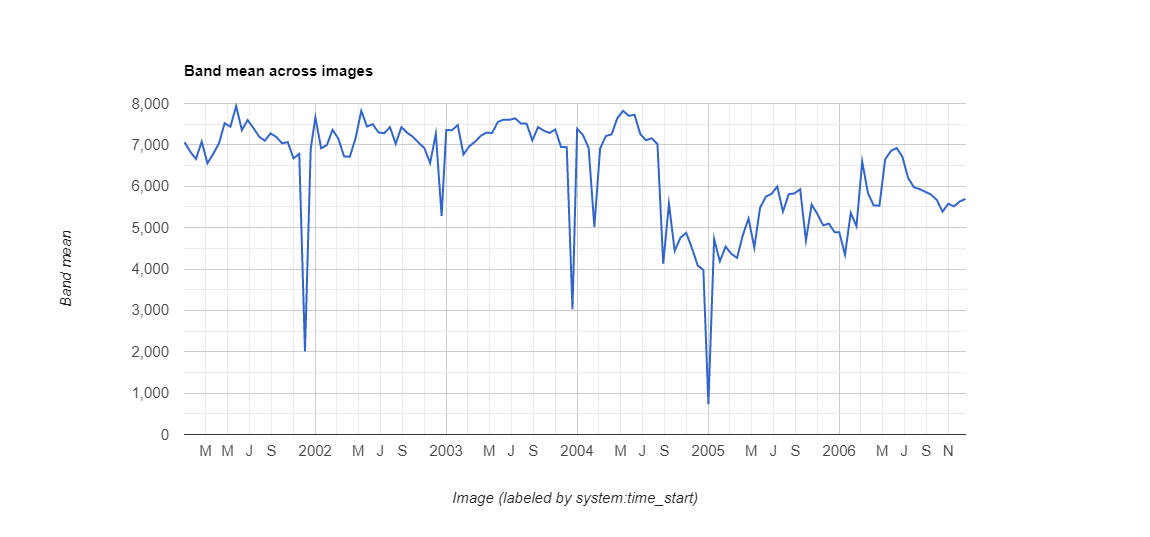

The table this chart was drawn from, first rows:
datetime, NDVI, label1, label2, label3
2001/1/1, 0.7065, 0, 0, 0
2001/1/17, 0.6836, 0, 0, 0
2001/2/2, 0.666, 0, 0, 0
2001/2/18, 0.7078, 0, 0, 0
2001/3/6, 0.6554, 0, 0, 0
2001/3/22, 0.678, 0, 0, 0
2001/4/7, 0.7034, 0, 0, 0
2001/4/23, 0.7525, 0, 0, 0
2001/5/9, 0.7438, 0, 0, 0
2001/5/25, 0.7938, 0, 0, 0
2001/6/10, 0.7356, 0, 0, 0
2001/6/26, 0.76, 0, 0, 0
2001/7/12, 0.7409, 0, 0, 0
2001/7/28, 0.7199, 0, 0, 0
2001/8/13, 0.7099, 0, 0, 0
2001/8/29, 0.7278, 0, 0, 0
2001/9/14, 0.7192, 0, 0, 0
2001/9/30, 0.7038, 0, 0, 0
2001/10/16, 0.7066, 0, 0, 0
2001/11/1, 0.6673, 0, 0, 0
2001/11/17, 0.6783, 0, 0, 0
2001/12/3, 0.2006, 0, 0, 1
2001/12/19, 0.6908, 0, 0, 0
2002/1/1, 0.7661, 0, 0, 0
2002/1/17, 0.6917, 0, 0, 0
2002/2/2, 0.6995, 0, 0, 0
2002/2/18, 0.7364, 0, 0, 0
2002/3/6, 0.715, 0, 0, 0
2002/3/22, 0.6722, 0, 0, 0
2002/4/7, 0.6712, 0, 0, 0
2002/4/23, 0.7159, 0, 0, 0
2002/5/9, 0.7822, 0, 0, 0
2002/5/25, 0.7443, 0, 0, 0
2002/6/10, 0.75, 0, 0, 0
2002/6/26, 0.7301, 0, 0, 0
2002/7/12, 0.7282, 0, 0, 0
2002/7/28, 0.7429, 0, 0, 0
2002/8/13, 0.7025, 0, 0, 0
2002/8/29, 0.7429, 0, 0, 0
2002/9/14, 0.7292, 0, 0, 0
2002/9/30, 0.7194, 0, 0, 0
2002/10/16, 0.7053, 0, 0, 0
2002/11/1, 0.6921, 0, 0, 0
2002/11/17, 0.6561, 0, 0, 0
2002/12/3, 0.7268, 0, 0, 0
2002/12/19, 0.5285, 0, 0, 1
2003/1/1, 0.736, 0, 0, 0
2003/1/17, 0.7354, 0, 0, 0
2003/2/2, 0.748, 0, 0, 0
2003/2/18, 0.6767, 0, 0, 0
2003/3/6, 0.6965, 0, 0, 0
2003/3/22, 0.7074, 0, 0, 0
2003/4/7, 0.7218, 0, 0, 0
2003/4/23, 0.7296, 0, 0, 0
2003/5/9, 0.7288, 0, 0, 0
2003/5/25, 0.7556, 0, 0, 0
2003/6/10, 0.7609, 0, 0, 0
2003/6/26, 0.7605, 0, 0, 0
2003/7/12, 0.7642, 0, 0, 0
2003/7/28, 0.7517, 0, 0, 0
... 78 more rows
